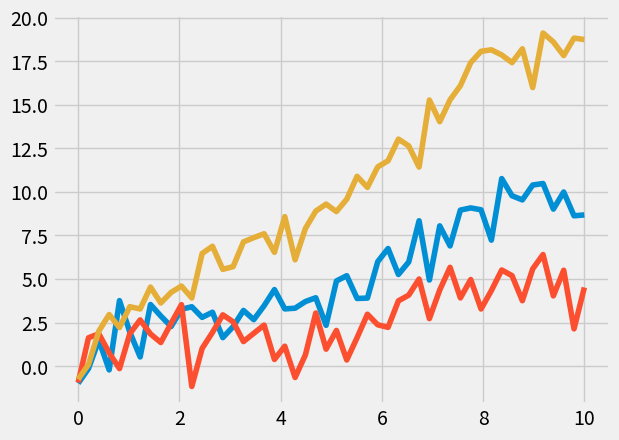

Write Python code to recreate this figure.
from matplotlib import pyplot as plt
import numpy as np

x = np.linspace(0, 10)

with plt.style.context('fivethirtyeight'):
    plt.plot(x, np.sin(x) + x + np.random.randn(50))
    plt.plot(x, np.sin(x) + 0.5 * x + np.random.randn(50))
    plt.plot(x, np.sin(x) + 2 * x + np.random.randn(50))


plt.show()